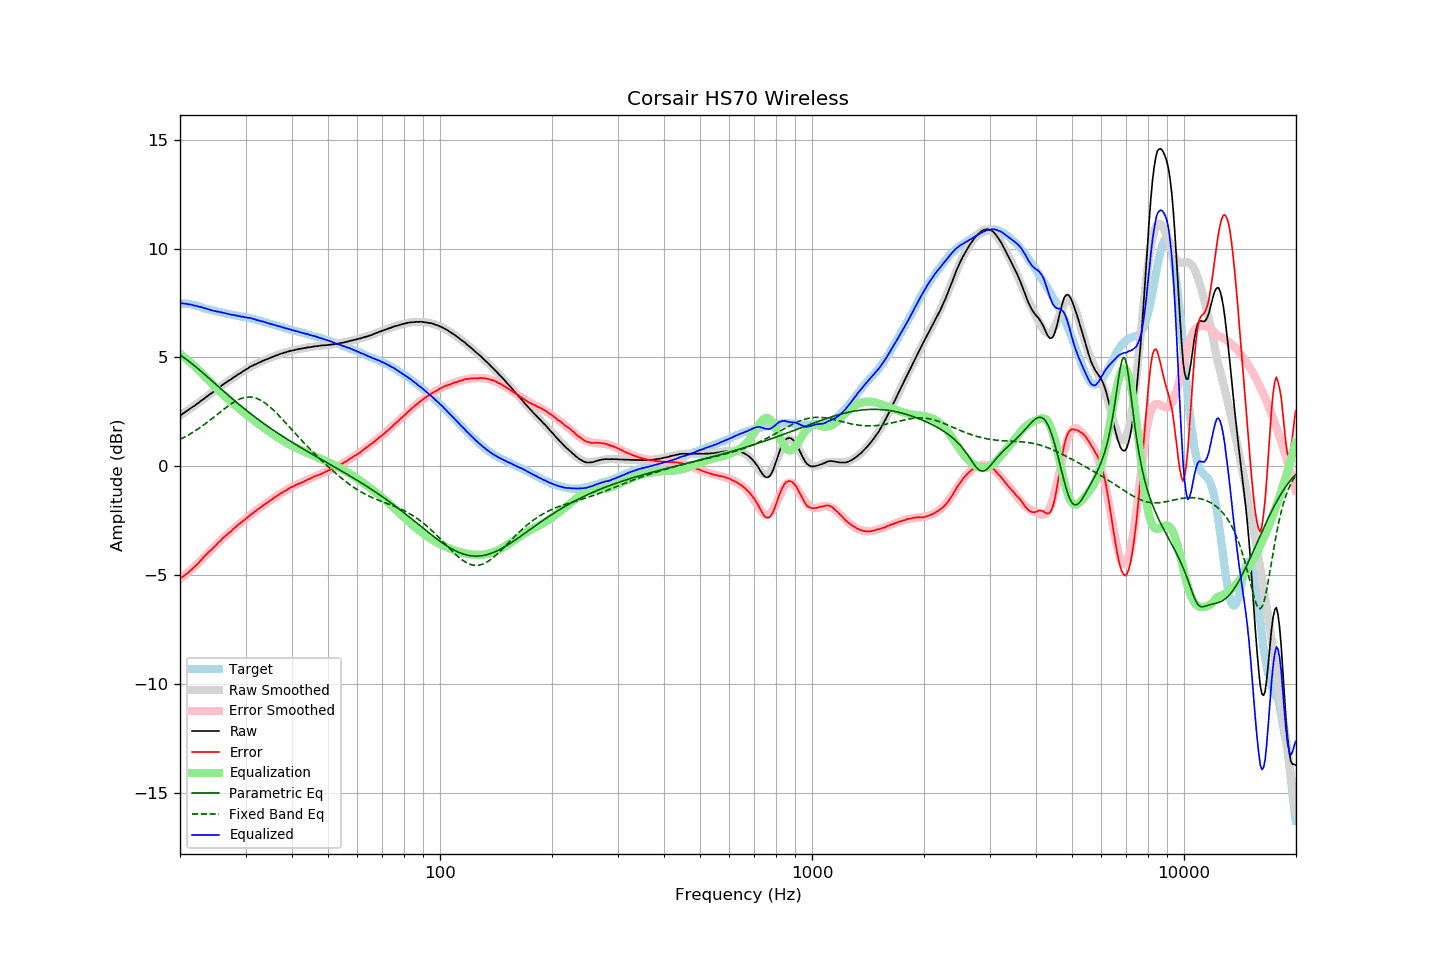

The data file committed next to this chart (first rows):
frequency, raw, error, smoothed, error_smoothed, equalization, parametric_eq, fixed_band_eq, equalized_raw, equalized_smoothed, target
20.00, 2.32, -5.15, 2.33, -5.17, 5.17, 5.12, 1.24, 7.49, 7.49, 7.47
20.20, 2.38, -5.09, 2.38, -5.11, 5.11, 5.07, 1.28, 7.49, 7.49, 7.47
20.40, 2.43, -5.04, 2.43, -5.05, 5.05, 5.02, 1.31, 7.48, 7.48, 7.47
20.61, 2.48, -4.99, 2.48, -4.99, 4.99, 4.97, 1.35, 7.47, 7.47, 7.47
20.81, 2.54, -4.93, 2.53, -4.93, 4.93, 4.91, 1.39, 7.47, 7.46, 7.47
21.02, 2.58, -4.89, 2.58, -4.86, 4.86, 4.86, 1.43, 7.44, 7.45, 7.47
21.23, 2.64, -4.81, 2.63, -4.80, 4.80, 4.80, 1.48, 7.44, 7.43, 7.45
21.44, 2.69, -4.75, 2.69, -4.73, 4.73, 4.74, 1.52, 7.43, 7.42, 7.44
21.66, 2.74, -4.68, 2.74, -4.67, 4.67, 4.68, 1.57, 7.41, 7.41, 7.42
21.87, 2.78, -4.62, 2.79, -4.60, 4.60, 4.62, 1.61, 7.38, 7.39, 7.40
22.09, 2.84, -4.55, 2.84, -4.53, 4.53, 4.56, 1.66, 7.37, 7.38, 7.39
22.31, 2.89, -4.47, 2.90, -4.46, 4.46, 4.50, 1.71, 7.35, 7.36, 7.36
22.54, 2.94, -4.40, 2.95, -4.39, 4.39, 4.44, 1.76, 7.33, 7.34, 7.34
22.76, 3.01, -4.30, 3.00, -4.31, 4.31, 4.37, 1.81, 7.32, 7.31, 7.32
22.99, 3.06, -4.22, 3.06, -4.23, 4.23, 4.31, 1.86, 7.29, 7.29, 7.28
23.22, 3.11, -4.14, 3.11, -4.16, 4.16, 4.25, 1.92, 7.27, 7.27, 7.25
23.45, 3.17, -4.06, 3.17, -4.08, 4.08, 4.18, 1.97, 7.25, 7.25, 7.23
23.69, 3.22, -4.00, 3.22, -4.01, 4.01, 4.12, 2.03, 7.22, 7.23, 7.22
23.92, 3.28, -3.92, 3.28, -3.93, 3.93, 4.05, 2.08, 7.21, 7.21, 7.20
24.16, 3.33, -3.86, 3.33, -3.85, 3.85, 3.98, 2.14, 7.18, 7.19, 7.19
24.40, 3.38, -3.79, 3.39, -3.78, 3.78, 3.92, 2.20, 7.16, 7.17, 7.17
24.65, 3.44, -3.71, 3.44, -3.70, 3.70, 3.85, 2.26, 7.14, 7.15, 7.15
24.89, 3.49, -3.64, 3.50, -3.63, 3.63, 3.79, 2.32, 7.12, 7.13, 7.13
25.14, 3.55, -3.57, 3.55, -3.56, 3.56, 3.72, 2.38, 7.11, 7.11, 7.12
25.39, 3.61, -3.48, 3.61, -3.49, 3.49, 3.66, 2.44, 7.10, 7.10, 7.10
25.65, 3.66, -3.43, 3.66, -3.42, 3.42, 3.59, 2.50, 7.08, 7.08, 7.08
25.91, 3.72, -3.34, 3.71, -3.35, 3.35, 3.53, 2.55, 7.07, 7.06, 7.05
26.16, 3.77, -3.27, 3.77, -3.28, 3.28, 3.46, 2.61, 7.05, 7.05, 7.04
26.43, 3.82, -3.21, 3.82, -3.21, 3.21, 3.40, 2.67, 7.03, 7.03, 7.03
26.69, 3.87, -3.14, 3.87, -3.15, 3.15, 3.33, 2.72, 7.02, 7.01, 7.01
26.96, 3.92, -3.08, 3.92, -3.08, 3.08, 3.27, 2.78, 7.00, 7.00, 7.00
27.23, 3.97, -3.02, 3.97, -3.01, 3.01, 3.20, 2.83, 6.98, 6.98, 6.99
27.50, 4.01, -2.97, 4.02, -2.95, 2.95, 3.14, 2.88, 6.96, 6.97, 6.98
27.77, 4.07, -2.88, 4.07, -2.89, 2.89, 3.08, 2.93, 6.96, 6.95, 6.95
28.05, 4.12, -2.82, 4.12, -2.82, 2.82, 3.01, 2.97, 6.94, 6.94, 6.94
28.33, 4.16, -2.76, 4.17, -2.76, 2.76, 2.95, 3.01, 6.92, 6.93, 6.92
28.62, 4.22, -2.69, 4.21, -2.70, 2.70, 2.89, 3.05, 6.92, 6.91, 6.91
28.90, 4.26, -2.64, 4.26, -2.64, 2.64, 2.83, 3.09, 6.90, 6.90, 6.90
29.19, 4.30, -2.58, 4.31, -2.58, 2.58, 2.77, 3.11, 6.88, 6.89, 6.88
29.48, 4.36, -2.51, 4.36, -2.51, 2.51, 2.71, 3.14, 6.87, 6.87, 6.87
29.78, 4.40, -2.46, 4.40, -2.46, 2.46, 2.65, 3.16, 6.85, 6.86, 6.86
30.08, 4.45, -2.40, 4.45, -2.39, 2.39, 2.59, 3.17, 6.84, 6.84, 6.85
30.38, 4.49, -2.34, 4.49, -2.34, 2.34, 2.53, 3.18, 6.83, 6.83, 6.83
30.68, 4.54, -2.28, 4.53, -2.28, 2.28, 2.47, 3.18, 6.82, 6.81, 6.82
30.99, 4.59, -2.20, 4.58, -2.22, 2.22, 2.42, 3.18, 6.81, 6.80, 6.79
31.30, 4.62, -2.16, 4.62, -2.16, 2.16, 2.36, 3.17, 6.78, 6.78, 6.78
31.61, 4.66, -2.11, 4.65, -2.11, 2.11, 2.30, 3.16, 6.77, 6.76, 6.77
31.93, 4.69, -2.06, 4.69, -2.05, 2.05, 2.25, 3.14, 6.74, 6.74, 6.75
32.24, 4.72, -1.99, 4.73, -2.00, 2.00, 2.19, 3.11, 6.72, 6.72, 6.71
32.57, 4.76, -1.94, 4.76, -1.94, 1.94, 2.14, 3.08, 6.70, 6.70, 6.70
32.89, 4.79, -1.90, 4.80, -1.89, 1.89, 2.08, 3.05, 6.68, 6.68, 6.69
33.22, 4.83, -1.82, 4.83, -1.83, 1.83, 2.03, 3.00, 6.66, 6.66, 6.65
33.55, 4.86, -1.78, 4.86, -1.78, 1.78, 1.98, 2.96, 6.64, 6.64, 6.64
33.89, 4.89, -1.73, 4.89, -1.73, 1.73, 1.92, 2.91, 6.62, 6.62, 6.62
34.23, 4.92, -1.68, 4.92, -1.68, 1.68, 1.87, 2.85, 6.59, 6.60, 6.59
34.57, 4.95, -1.62, 4.95, -1.62, 1.62, 1.82, 2.79, 6.57, 6.57, 6.57
34.92, 4.98, -1.57, 4.98, -1.57, 1.57, 1.77, 2.73, 6.55, 6.55, 6.55
35.27, 5.01, -1.52, 5.01, -1.52, 1.52, 1.72, 2.66, 6.53, 6.53, 6.53
35.62, 5.04, -1.47, 5.04, -1.47, 1.47, 1.67, 2.59, 6.51, 6.51, 6.51
35.97, 5.07, -1.42, 5.07, -1.42, 1.42, 1.62, 2.52, 6.49, 6.49, 6.49
... 635 more rows
